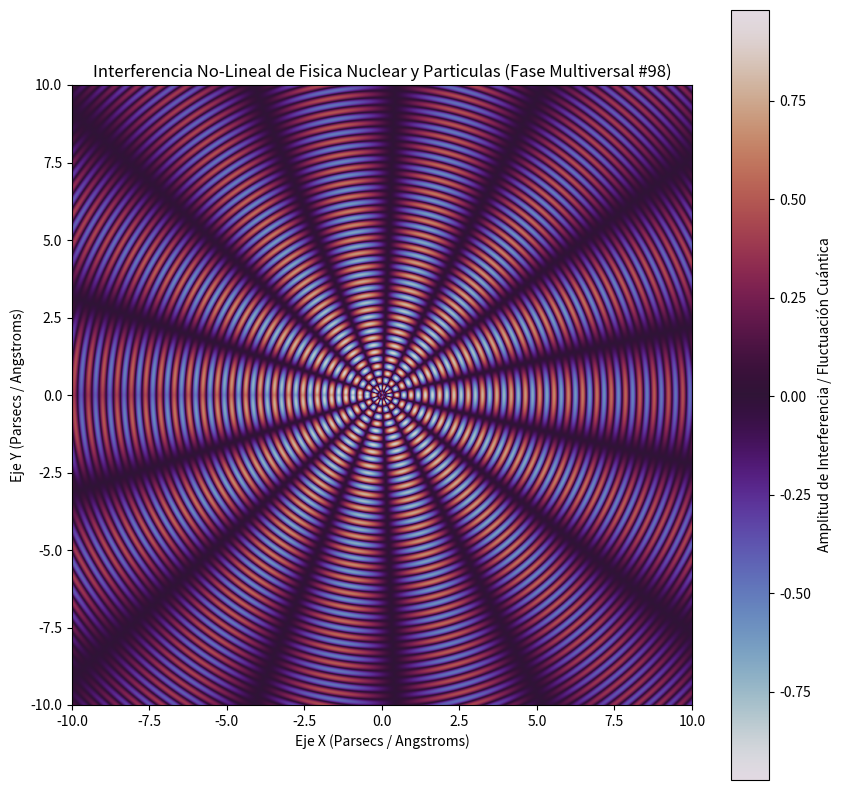

This chart was generated by the following Python code:
%matplotlib inline
# Simulación Multiversal: Fisica Nuclear y Particulas - Variante 98
import numpy as np
import matplotlib.pyplot as plt

# Parámetros Físicos No-Lineales
omega_1 = 13.601
omega_2 = 7.199
lambda_decay = 0.078
phase_shift = 1.357

x = np.linspace(-10, 10, 800)
y = np.linspace(-10, 10, 800)
X, Y = np.meshgrid(x, y)

# Dinámica de Fluidos / Campos Tensor-Escalares (Fase Multiversal)
R = np.sqrt(X**2 + Y**2) + 1e-5
Z = (np.sin(omega_1 * R + phase_shift) * np.cos(omega_2 * np.arctan2(Y, X))) * np.exp(-lambda_decay * R)

plt.figure(figsize=(10, 10))
plt.imshow(Z, cmap='twilight', extent=[-10, 10, -10, 10], origin='lower')
plt.colorbar(label='Amplitud de Interferencia / Fluctuación Cuántica')
plt.title(r'Interferencia No-Lineal de Fisica Nuclear y Particulas (Fase Multiversal #98)')
plt.xlabel('Eje X (Parsecs / Angstroms)')
plt.ylabel('Eje Y (Parsecs / Angstroms)')
plt.show()
